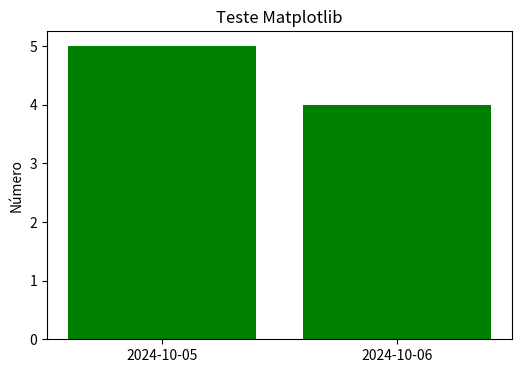

This figure's Python source:
import matplotlib
matplotlib.use('Agg')  # Ou outro backend não interativo como 'svg'
import matplotlib.pyplot as plt
import numpy as np

dias = ['2024-10-05', '2024-10-06']
contagens = [5, 4]
x_pos = np.arange(len(dias))

print(f"dias: {dias}")
print(f"contagens: {contagens}")
print(f"Tipo dos dados em contagens: {[type(c) for c in contagens]}")
print(f"x_pos: {x_pos}")

plt.figure(figsize=(6, 4))
plt.bar(x_pos, contagens, color='green')
plt.xticks(x_pos, dias)
plt.ylabel('Número')
plt.title('Teste Matplotlib')
plt.savefig('teste_matplotlib.png')
print("Gráfico salvo como teste_matplotlib.png")
print(f"Matplotlib Backend: {plt.get_backend()}")